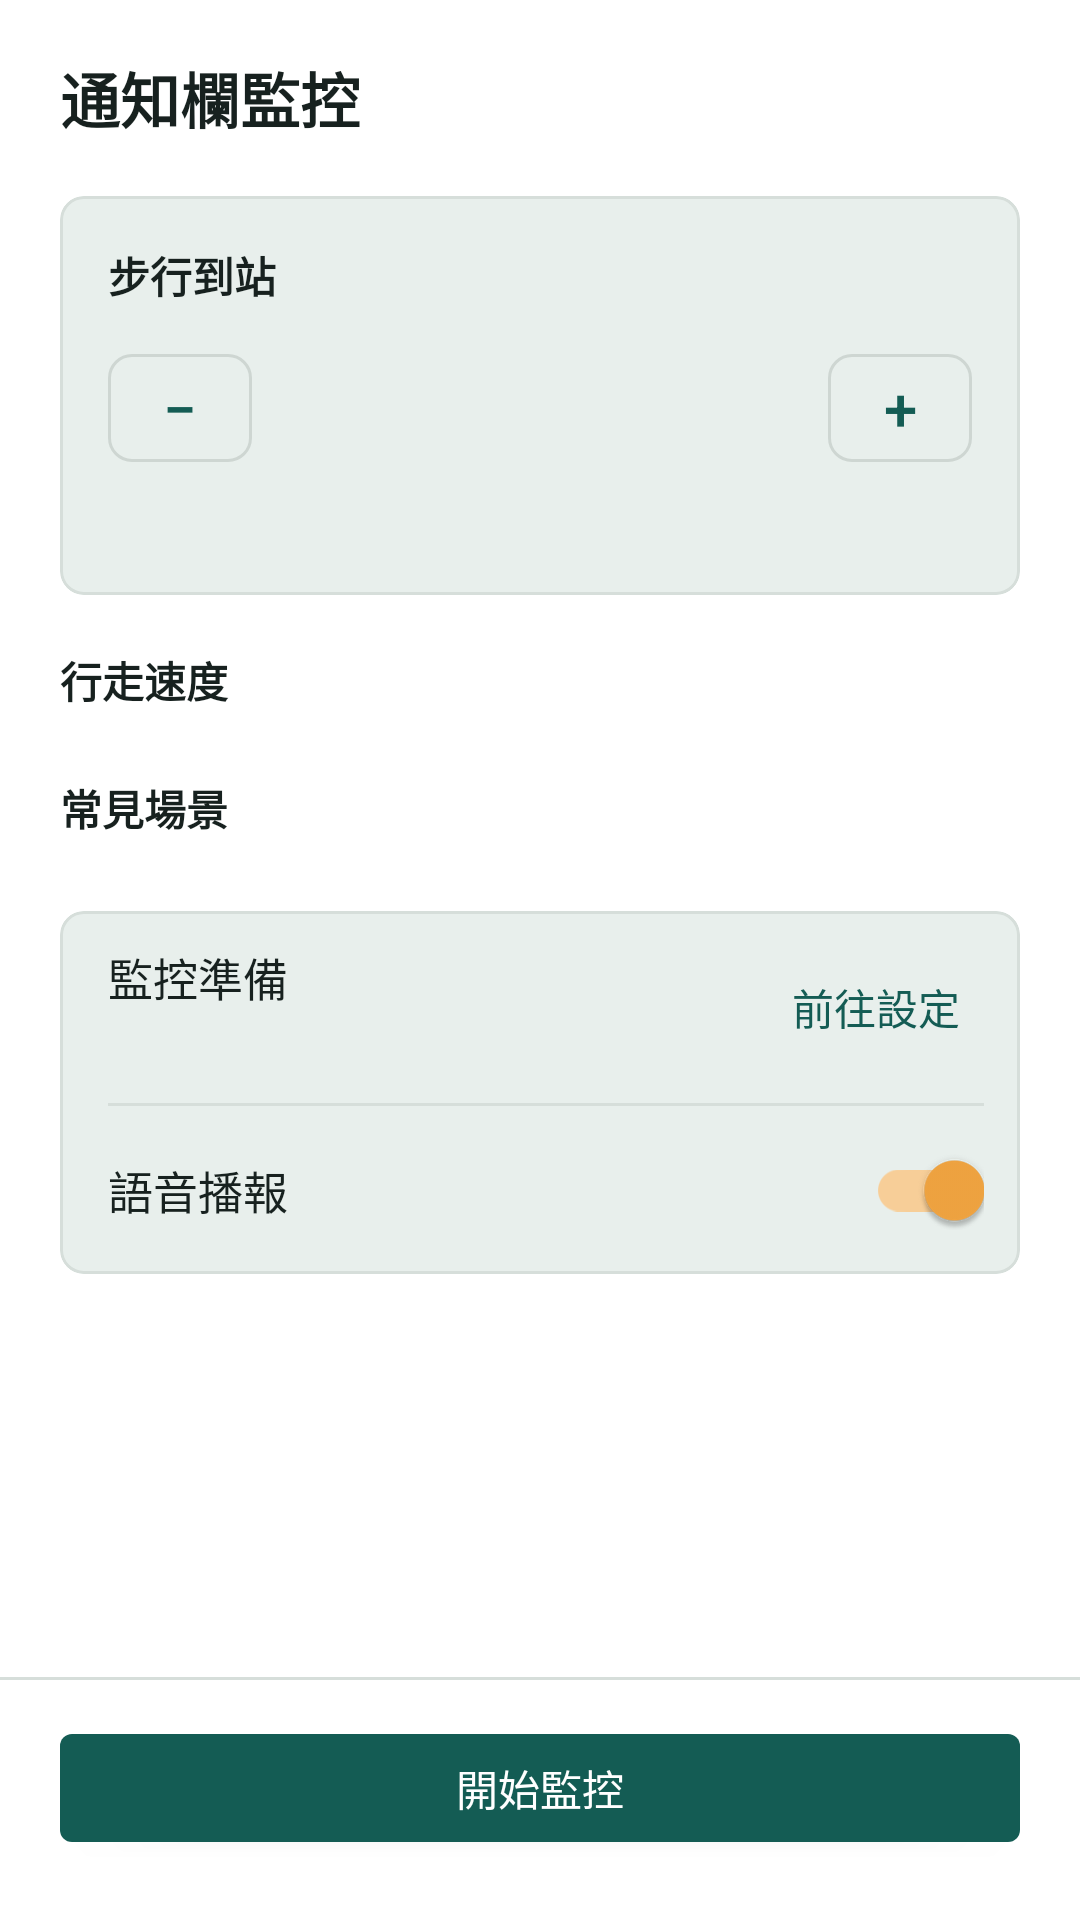

Here is an Android app screen rendered from its layout file. Give the layout XML and the strings, colors and styles it references.
<!-- AndroidManifest.xml: application theme Theme.BusIsComing -->
<!-- res/layout/bottom_sheet_monitor_settings.xml -->
<?xml version="1.0" encoding="utf-8"?>
<LinearLayout xmlns:android="http://schemas.android.com/apk/res/android"
    xmlns:app="http://schemas.android.com/apk/res-auto"
    android:id="@+id/monitor_settings_root"
    android:layout_width="match_parent"
    android:layout_height="match_parent"
    android:background="@color/bus_card_surface"
    android:orientation="vertical">

    <androidx.core.widget.NestedScrollView
        android:id="@+id/monitor_settings_scroll"
        android:layout_width="match_parent"
        android:layout_height="0dp"
        android:layout_weight="1"
        android:clipToPadding="false"
        android:fillViewport="true">

        <LinearLayout
            android:layout_width="match_parent"
            android:layout_height="wrap_content"
            android:orientation="vertical"
            android:paddingStart="20dp"
            android:paddingTop="18dp"
            android:paddingEnd="20dp"
            android:paddingBottom="20dp">

            <TextView
                android:id="@+id/monitor_settings_title"
                style="@style/StableShortText.Title"
                android:layout_width="match_parent"
                android:layout_height="wrap_content"
                android:text="@string/monitor_title"
                android:textColor="@color/bus_text_primary"
                android:textSize="20sp"
                android:textStyle="bold" />

            <com.google.android.material.card.MaterialCardView
                android:id="@+id/monitor_walking_card"
                style="@style/Widget.BusIsComing.MonitorSettings.Card"
                android:layout_width="match_parent"
                android:layout_height="wrap_content"
                android:layout_marginTop="18dp">

                <LinearLayout
                    android:layout_width="match_parent"
                    android:layout_height="wrap_content"
                    android:orientation="vertical"
                    android:padding="16dp">

                    <TextView
                        style="@style/StableShortText.Title"
                        android:layout_width="match_parent"
                        android:layout_height="wrap_content"
                        android:text="@string/monitor_walk_section"
                        android:textColor="@color/bus_text_primary"
                        android:textSize="14sp"
                        android:textStyle="bold" />

                    <LinearLayout
                        android:layout_width="match_parent"
                        android:layout_height="wrap_content"
                        android:layout_marginTop="10dp"
                        android:gravity="center_vertical"
                        android:orientation="horizontal">

                        <com.google.android.material.button.MaterialButton
                            android:id="@+id/monitor_decrease_button"
                            style="@style/StableShortText.Button.Outlined"
                            android:layout_width="48dp"
                            android:layout_height="wrap_content"
                            android:minWidth="48dp"
                            android:minHeight="48dp"
                            android:contentDescription="@string/monitor_walking_decrease"
                            android:padding="0dp"
                            android:text="−"
                            android:textSize="20sp"
                            app:cornerRadius="8dp" />

                        <TextView
                            android:id="@+id/monitor_walking_minutes"
                            style="@style/StableShortText.Label"
                            android:layout_width="0dp"
                            android:layout_height="wrap_content"
                            android:layout_weight="1"
                            android:gravity="center"
                            android:textColor="@color/bus_text_primary"
                            android:textSize="24sp"
                            android:textStyle="bold" />

                        <com.google.android.material.button.MaterialButton
                            android:id="@+id/monitor_increase_button"
                            style="@style/StableShortText.Button.Outlined"
                            android:layout_width="48dp"
                            android:layout_height="wrap_content"
                            android:minWidth="48dp"
                            android:minHeight="48dp"
                            android:contentDescription="@string/monitor_walking_increase"
                            android:padding="0dp"
                            android:text="+"
                            android:textSize="20sp"
                            app:cornerRadius="8dp" />
                    </LinearLayout>

                    <TextView
                        android:id="@+id/monitor_estimate_source"
                        android:layout_width="match_parent"
                        android:layout_height="wrap_content"
                        android:layout_marginTop="6dp"
                        android:textColor="@color/bus_text_secondary"
                        android:textSize="12sp" />
                </LinearLayout>
            </com.google.android.material.card.MaterialCardView>

            <TextView
                style="@style/StableShortText.Title"
                android:layout_width="match_parent"
                android:layout_height="wrap_content"
                android:layout_marginTop="18dp"
                android:text="@string/monitor_speed_section"
                android:textColor="@color/bus_text_primary"
                android:textSize="14sp"
                android:textStyle="bold" />

            <com.google.android.material.chip.ChipGroup
                android:id="@+id/monitor_speed_group"
                android:layout_width="match_parent"
                android:layout_height="wrap_content"
                android:layout_marginTop="8dp"
                app:selectionRequired="true"
                app:singleSelection="true" />

            <TextView
                style="@style/StableShortText.Title"
                android:layout_width="match_parent"
                android:layout_height="wrap_content"
                android:layout_marginTop="14dp"
                android:text="@string/monitor_scenario_section"
                android:textColor="@color/bus_text_primary"
                android:textSize="14sp"
                android:textStyle="bold" />

            <com.google.android.material.chip.ChipGroup
                android:id="@+id/monitor_scenario_group"
                android:layout_width="match_parent"
                android:layout_height="wrap_content"
                android:layout_marginTop="8dp"
                app:singleSelection="false" />

            <com.google.android.material.card.MaterialCardView
                style="@style/Widget.BusIsComing.MonitorSettings.Card"
                android:layout_width="match_parent"
                android:layout_height="wrap_content"
                android:layout_marginTop="16dp">

                <LinearLayout
                    android:layout_width="match_parent"
                    android:layout_height="wrap_content"
                    android:orientation="vertical"
                    android:paddingStart="16dp"
                    android:paddingEnd="12dp">

                    <LinearLayout
                        android:id="@+id/monitor_notification_status_row"
                        android:layout_width="match_parent"
                        android:layout_height="wrap_content"
                        android:minHeight="56dp"
                        android:gravity="center_vertical"
                        android:orientation="horizontal"
                        android:paddingTop="8dp"
                        android:paddingBottom="8dp">

                        <LinearLayout
                            android:layout_width="0dp"
                            android:layout_height="wrap_content"
                            android:layout_weight="1"
                            android:orientation="vertical"
                            android:paddingEnd="8dp">

                            <TextView
                                style="@style/StableShortText.Label"
                                android:layout_width="match_parent"
                                android:layout_height="wrap_content"
                                android:text="@string/monitor_preparation"
                                android:textColor="@color/bus_text_primary"
                                android:textSize="15sp" />

                            <TextView
                                android:id="@+id/monitor_notification_status"
                                android:layout_width="match_parent"
                                android:layout_height="wrap_content"
                                android:layout_marginTop="2dp"
                                android:textColor="@color/bus_text_secondary"
                                android:textSize="13sp" />
                        </LinearLayout>

                        <com.google.android.material.button.MaterialButton
                            android:id="@+id/monitor_notification_settings_button"
                            style="@style/StableShortText.Button.Text"
                            android:layout_width="wrap_content"
                            android:layout_height="wrap_content"
                            android:minWidth="48dp"
                            android:minHeight="48dp"
                            android:contentDescription="@string/monitor_notification_settings_content_description"
                            android:text="@string/monitor_notification_settings"
                            android:textColor="@color/bus_chip_selected" />
                    </LinearLayout>

                    <View
                        android:layout_width="match_parent"
                        android:layout_height="1dp"
                        android:background="@color/bus_divider" />

                    <com.google.android.material.switchmaterial.SwitchMaterial
                        android:id="@+id/monitor_voice_switch"
                        style="@style/StableShortText.Label"
                        android:layout_width="match_parent"
                        android:layout_height="wrap_content"
                        android:minHeight="56dp"
                        android:checked="true"
                        android:gravity="center_vertical"
                        android:text="@string/monitor_voice"
                        android:textColor="@color/bus_text_primary"
                        android:textSize="15sp" />
                </LinearLayout>
            </com.google.android.material.card.MaterialCardView>
        </LinearLayout>
    </androidx.core.widget.NestedScrollView>

    <View
        android:layout_width="match_parent"
        android:layout_height="1dp"
        android:background="@color/bus_divider" />

    <LinearLayout
        android:id="@+id/monitor_action_container"
        android:layout_width="match_parent"
        android:layout_height="wrap_content"
        android:orientation="vertical"
        android:paddingStart="20dp"
        android:paddingTop="12dp"
        android:paddingEnd="20dp"
        android:paddingBottom="20dp">

        <com.google.android.material.button.MaterialButton
            android:id="@+id/monitor_start_button"
            style="@style/StableShortText.Button"
            android:layout_width="match_parent"
            android:layout_height="wrap_content"
            android:minWidth="48dp"
            android:minHeight="48dp"
            android:text="@string/monitor_start" />
    </LinearLayout>
</LinearLayout>
<!-- resources referenced by this layout -->
<resources>
  <color name="bus_card_surface">#FFFFFFFF</color>
  <color name="bus_chip_selected">#FF145C54</color>
  <color name="bus_divider">#FFD6DEDA</color>
  <color name="bus_text_primary">#FF17211F</color>
  <color name="bus_text_secondary">#FF5D6B66</color>
  <string name="monitor_notification_settings">前往設定</string>
  <string name="monitor_notification_settings_content_description">開啟通知與鎖屏設定</string>
  <string name="monitor_preparation">監控準備</string>
  <string name="monitor_scenario_section">常見場景</string>
  <string name="monitor_speed_section">行走速度</string>
  <string name="monitor_start">開始監控</string>
  <string name="monitor_title">通知欄監控</string>
  <string name="monitor_voice">語音播報</string>
  <string name="monitor_walk_section">步行到站</string>
  <string name="monitor_walking_decrease">減少步行到站時間</string>
  <string name="monitor_walking_increase">增加步行到站時間</string>
  <style name="StableShortText.Button" parent="Widget.MaterialComponents.Button">
          <item name="android:letterSpacing">0</item>
          <item name="android:textAlignment">gravity</item>
          <item name="android:gravity">center</item>
      </style>
  <style name="StableShortText.Button.Outlined" parent="Widget.MaterialComponents.Button.OutlinedButton">
          <item name="android:letterSpacing">0</item>
          <item name="android:textAlignment">gravity</item>
          <item name="android:gravity">center</item>
      </style>
  <style name="StableShortText.Button.Text" parent="Widget.MaterialComponents.Button.TextButton">
          <item name="android:letterSpacing">0</item>
          <item name="android:textAlignment">gravity</item>
          <item name="android:gravity">center</item>
      </style>
  <style name="StableShortText.Label">
          <item name="android:letterSpacing">0</item>
          <item name="android:textAlignment">gravity</item>
          <item name="android:gravity">center_vertical</item>
      </style>
  <style name="StableShortText.Title">
          <item name="android:letterSpacing">0</item>
          <item name="android:textAlignment">gravity</item>
          <item name="android:gravity">start</item>
      </style>
  <style name="Widget.BusIsComing.MonitorSettings.Card" parent="Widget.MaterialComponents.CardView">
          <item name="cardBackgroundColor">@color/bus_surface_variant</item>
          <item name="cardCornerRadius">8dp</item>
          <item name="cardElevation">0dp</item>
          <item name="strokeColor">@color/bus_divider</item>
          <item name="strokeWidth">1dp</item>
      </style>
  <style name="Theme.BusIsComing" parent="Theme.BusIsComing.Base" />
  <color name="bus_surface_variant">#FFE8EFEC</color>
  <style name="Theme.BusIsComing.Base" parent="Theme.MaterialComponents.DayNight.NoActionBar">
          
          <item name="colorPrimary">@color/bus_chip_selected</item>
          <item name="colorPrimaryVariant">@color/bus_chip_selected</item>
          <item name="colorOnPrimary">@color/bus_on_accent</item>
          
          <item name="colorSecondary">@color/bus_action_secondary</item>
          <item name="colorSecondaryVariant">@color/bus_action_secondary</item>
          <item name="colorOnSecondary">@color/bus_on_secondary</item>
          <item name="colorSurface">@color/bus_card_surface</item>
          <item name="colorOnSurface">@color/bus_text_primary</item>
          <item name="colorError">@color/bus_danger</item>
          <item name="colorOnError">@color/bus_on_danger</item>
          
          <item name="android:statusBarColor">@color/bus_page_gradient_start</item>
          <item name="android:navigationBarColor">@color/bus_chip_selected</item>
          <item name="android:windowLightStatusBar">true</item>
          
      </style>
  <color name="bus_on_accent">#FFFFFFFF</color>
  <color name="bus_action_secondary">#FFF2A541</color>
  <color name="bus_on_secondary">#FF2A1700</color>
  <color name="bus_danger">#FFB3261E</color>
  <color name="bus_on_danger">#FFFFFFFF</color>
  <color name="bus_page_gradient_start">#FFD8E9E3</color>
</resources>
